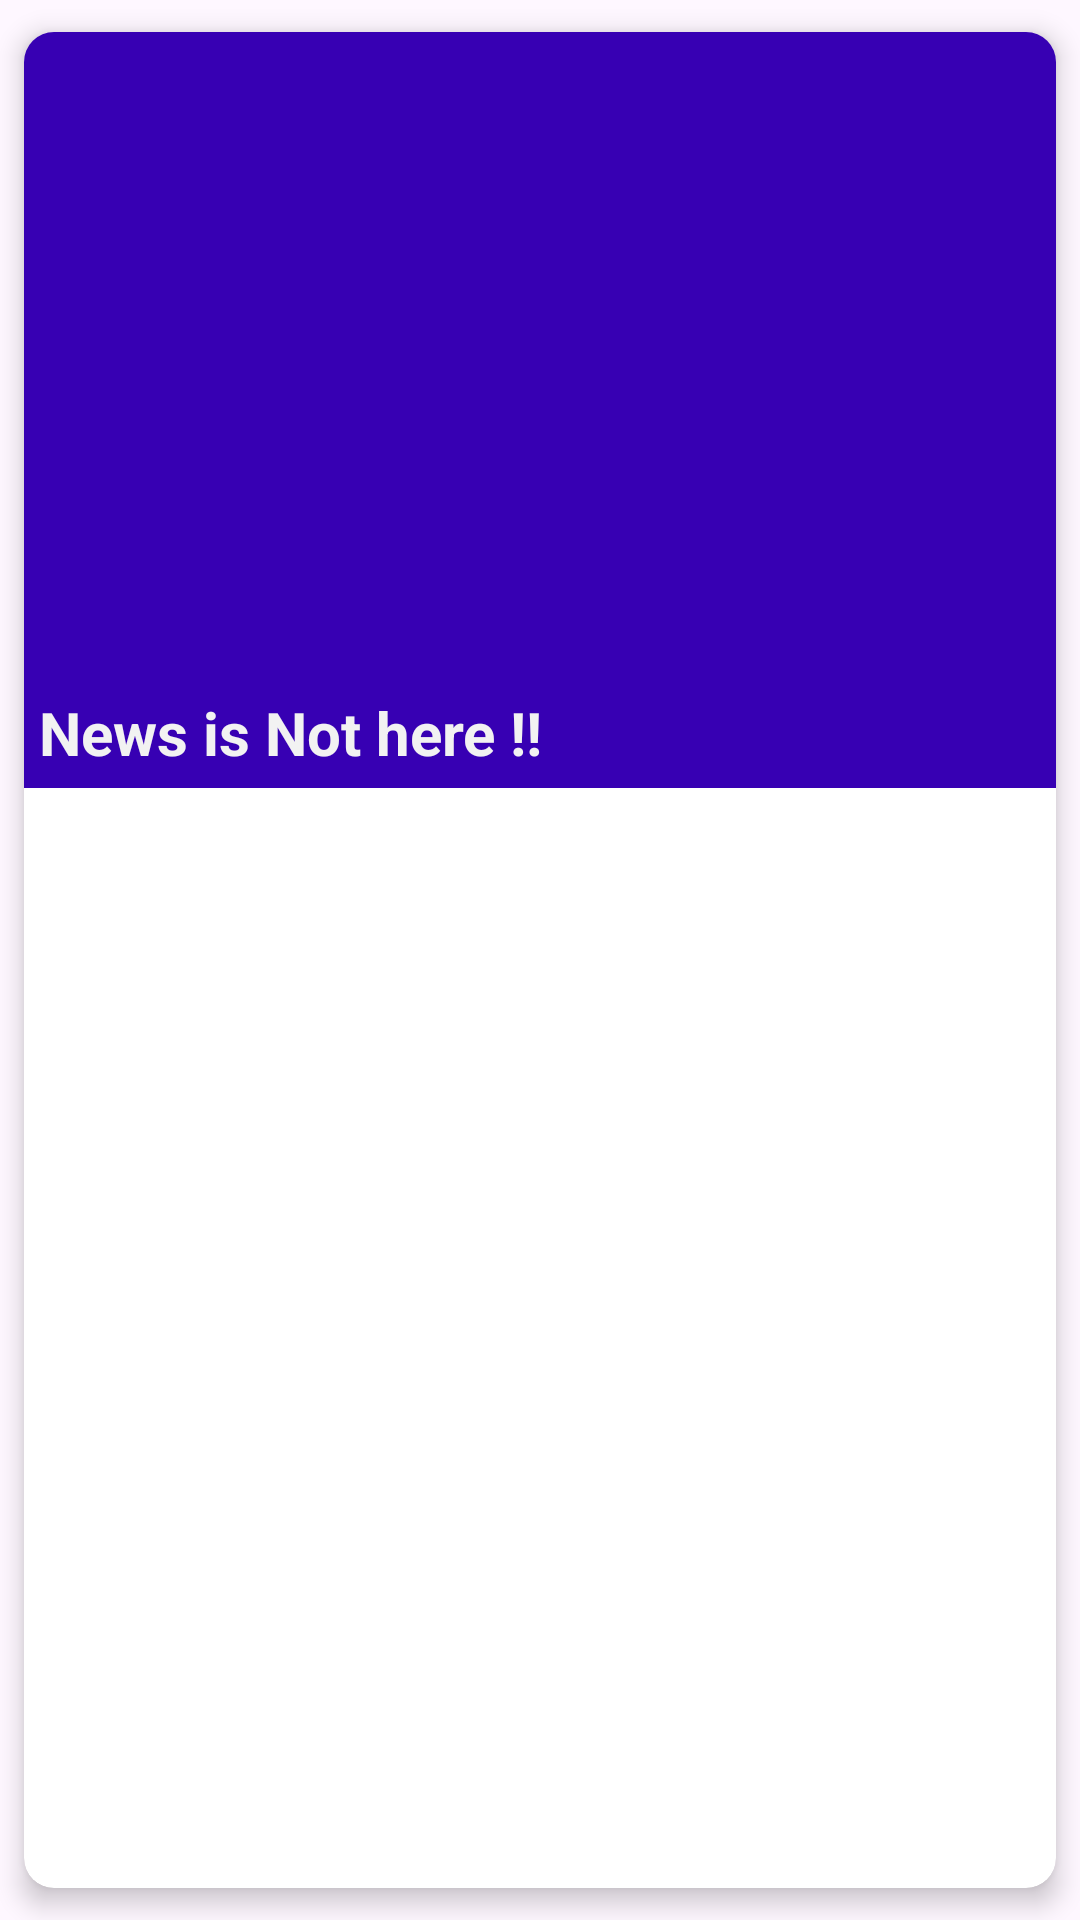

Write the Android layout XML for this screen, with the resource values it uses.
<!-- AndroidManifest.xml: application theme Theme.NewsUser -->
<!-- res/layout/news_layout.xml -->
<?xml version="1.0" encoding="utf-8"?>
<androidx.cardview.widget.CardView xmlns:android="http://schemas.android.com/apk/res/android"
    android:layout_width="match_parent"
    xmlns:app="http://schemas.android.com/apk/res-auto"
    android:orientation="vertical"
    android:layout_height="wrap_content"
    app:cardElevation="5dp"
    app:cardUseCompatPadding="true"
    app:cardCornerRadius="10dp"
    android:layout_marginBottom="5dp">

    <LinearLayout
        android:layout_width="match_parent"
        android:layout_height="wrap_content"
        android:background="@color/design_default_color_primary_dark"
        android:orientation="vertical">

        <ImageView
            android:layout_width="match_parent"
            android:layout_height="210dp"
            android:id="@+id/rcvImg"
            android:scaleType="centerCrop"/>

        <TextView
            android:id="@+id/rcvText"
            android:layout_width="wrap_content"
            android:layout_height="wrap_content"
            android:textSize="20dp"
            android:maxLines="2"
            android:textStyle="bold"
            android:ellipsize="end"
            android:padding="5dp"
            android:text="News is Not here !!"
            android:textColor="#f2f2f2"
            android:layout_marginTop="5dp"/>

    </LinearLayout>


</androidx.cardview.widget.CardView>
<!-- resources referenced by this layout -->
<resources>
  <style name="Theme.NewsUser" parent="Base.Theme.NewsUser" />
  <style name="Base.Theme.NewsUser" parent="Theme.Material3.DayNight.NoActionBar">
          
          
      </style>
</resources>
